Dataset: DB (GitHub, wjjaimes/DL-Model-VGG16-OCT). Classes: CNV, DME, drusen, normal.

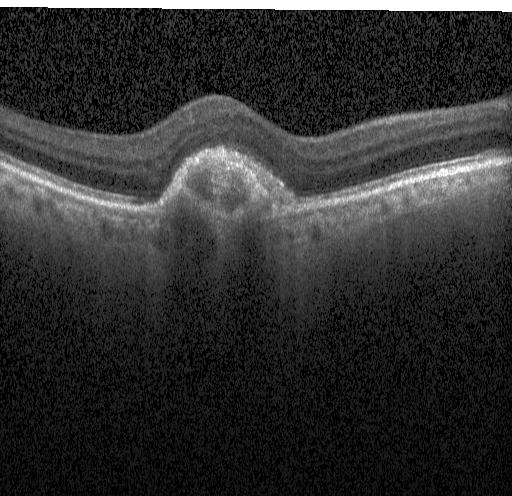
Label: CNV

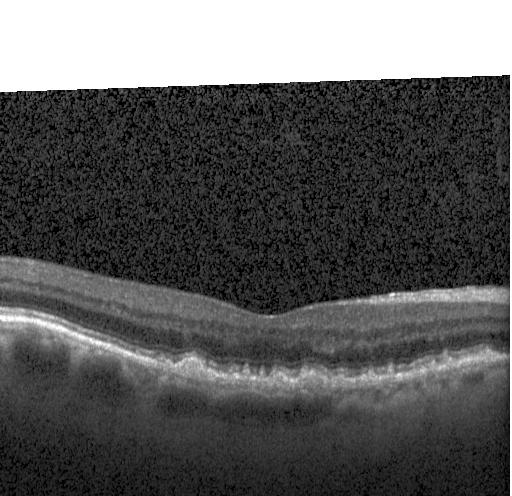
Label: drusen

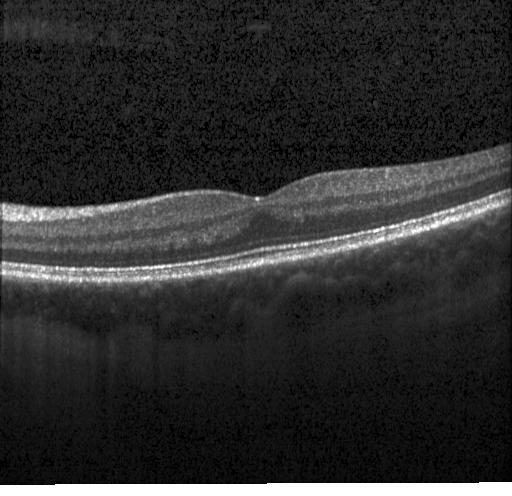
Label: normal

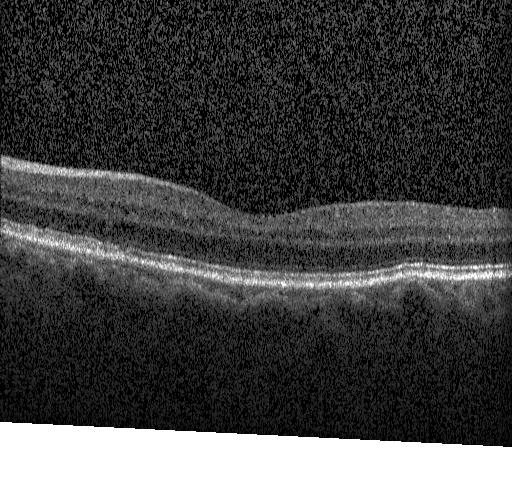
Label: drusen
